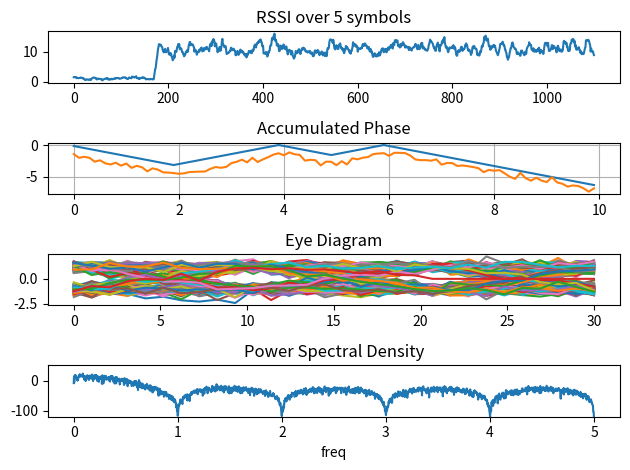

Recreate this plot in Python.
'''
[redacted]
GMSK Direct implementation #1 - complex modulation / demodulation
'''
import numpy as np
import matplotlib.pyplot as plt
from scipy import signal

## 0. setup the environment variable
Nbit=1000
Ts=0.1
fc=2.5  #carrier frequency
Tb=1
Nov=int(Tb/Ts)  # samples per symbol
SNR=10  #SNR in dB

cfo=np.random.uniform(-0.25,0.25)
npx=np.random.randint(100,1000,1) # number of prepand

## 1.0 Genrate pulse shpe / Rect / Sin / Gaussian
# 1. Rectangular
ti=np.arange(0,Tb,Ts)
ps=np.ones(Nov)

# # 2. Guassian
# BT=0.5
# sigma= Tb/2/np.pi*np.sqrt(2*np.log(2))/BT
#
# ti=np.arange(0,2*Tb,Ts)
# ps=1/np.sqrt(2*np.pi)/sigma*np.exp(-(ti-Tb)**2/2/sigma**2)
# ps = ps*2*Nov/np.sum(ps)
# off_set=len(ps)-1

## T1. generate data
bs=np.sign(np.random.normal(size=(Nbit)))

## T2. pulse-shaping
#upsampling and filtering
bsup=np.zeros(len(bs)*Nov)
bsup[0::Nov]=bs
# pulse shaping
tx_data_ps=np.convolve(ps,bsup)

## T3. accumlate
tx_acc = np.add.accumulate(tx_data_ps)/Nov * np.pi/2  # df=1/2Tb, theta = pi/Tb*Ts

## T4. modulate the carrier signal
ts=np.arange(0,len(tx_acc)*Ts,Ts)
tx_data_pass = np.exp(1j*(tx_acc+2*np.pi*fc*ts))


## Channel model ( TX to RX ) carrier offset, time offset, and noise
#cof effect
tx_data_pass = tx_data_pass * np.exp(2j*np.pi*cfo*ts)

# AWGN adding ( SNR control )
nt=np.random.normal(size=len(tx_acc)+npx)+1j*np.random.normal(size=len(tx_acc)+npx)
nt=nt/np.sqrt(2)/10**(SNR/20)
rx_data_pass = np.append(np.zeros(npx),tx_data_pass) +nt


## R1 find the start index

# estimate signal presence by use of RSSI

start_index=len(rx_data_pass)
span=Nov
Prx_th=10
Prx=[]
for idx in range(len(rx_data_pass)-span):
    rx=rx_data_pass[idx:idx+span]
    Prx.append(np.real(rx.dot(rx.conj())))
    if start_index>idx and Prx[idx]>Prx_th:
        start_index=idx
t_prx=np.linspace(0,len(Prx)-1,len(Prx))
rx_data_detected=rx_data_pass[start_index:len(rx_data_pass)]
tsx=np.arange(0,len(rx_data_detected)*Ts,Ts)


## R2 down conversion and correct carrier freqeuncy offset

#carrier offset estimate
theta_rx = np.arctan2(np.imag(rx_data_detected),np.real(rx_data_detected))

#convert to continuous phase
for idx in range(len(theta_rx))[1:]:
    theta_rx[idx]=(theta_rx[idx]-theta_rx[idx-1]+np.pi)%(2*np.pi)-np.pi+theta_rx[idx-1]
fc_hat=(theta_rx[-1]-theta_rx[0])/2/np.pi/len(theta_rx)/Ts
print('Estimated carrier = %.3f',fc_hat)

# down conversion and cfo correction
rx_data_dc = rx_data_detected * np.exp(-2j*np.pi*fc_hat*tsx)

# find the base band phase
rx_data = np.arctan2(np.imag(rx_data_dc),np.real(rx_data_dc))
#convert to continuous phase
for idx in range(len(rx_data))[1:]:
    rx_data[idx]=(rx_data[idx]-rx_data[idx-1]+np.pi)%(2*np.pi)-np.pi+rx_data[idx-1]

## R3 matched filter
rx_data_matched=np.convolve(ps,rx_data)
trx=np.arange(0,len(rx_data_matched)*Ts,Ts)

## R4 differentiation
rx_data_diff=np.zeros(len(rx_data_matched))
rx_data_diff[0]=rx_data_matched[0]
for idx in range(len(rx_data))[1:]:
    rx_data_diff[idx]=rx_data_matched[idx]-rx_data_matched[idx-1]

rx_data_bb = rx_data_diff / np.sqrt(np.var(rx_data_diff))

## R5 Timing Recovery

#generate eye pattern ( 3 eye )
Neye=3
cols=Neye*Nov
rows=len(rx_data_bb)/cols
nzpd=int(np.ceil(rows))*cols - len(rx_data_bb)  # number of zeropadding
rows=int(np.ceil(rows))

shape = (rows,Neye)
ts_eye=np.linspace(0,cols,cols)
rx_data_eye = np.reshape(np.append(rx_data_bb,np.zeros(nzpd)),(rows,cols))

# Estimate Optimze Timing over 5 symbols
fcost=[]
for idx in range(Nov):
    early_data=rx_data_bb[idx::Nov]
    center_data=rx_data_bb[idx+5::Nov]
    late_data=rx_data_bb[idx+10::Nov]
    early_data=early_data[0:len(late_data)]
    center_data=center_data[0:len(late_data)]
    slope_vector=(late_data - early_data)*np.sign(center_data)
    fcost.append(slope_vector.sum())

opt_time=Nov
for idx in range(len(fcost))[1:]:
    if np.sign(fcost[idx])<np.sign(fcost[idx-1]):
        opt_time=idx
        break
opt_time=opt_time

## R6 Sampling
bs_hat=np.sign(rx_data_diff[Nov+5+opt_time::Nov])
err = np.sum(bs-bs_hat[0:len(bs)])
print('BER=%.3f'%(err/Nbit))

## Post processing
# spectral density
#yswdn=signal.resample(ys,int(len(ys)/10))
#freq1, psd_rx = signal.welch(rx_data_pass,fs=10,nperseg=256,return_onesided=True)
freq2, psd_matched = signal.welch(rx_data_diff,fs=10,window='hann',nperseg=4096,return_onesided=True)

## PLoting
fig,ax=plt.subplots(4)
# ax[0].plot(ts[0:100],np.imag(tx_data_pass[0:100]))
# ax[0].plot(ts[0:100],np.real(tx_data_pass[0:100]))
ax[0].plot(t_prx[0:1100],Prx[0:1100])
ax[0].title.set_text('RSSI over 5 symbols')
# #ax[1].plot(ts,tx_data_ps)
#ax[1].plot(trx[0:108],np.sign(np.append(np.zeros(8),rx_data[0:100])))
#ax[1].plot(trx[0:108],np.sign(rx_data_diff[0:108]))
ax[1].plot(ts[0:100],tx_acc[0:100])
ax[1].plot(ts[0:100],rx_data[0:100])
ax[1].title.set_text('Accumulated Phase')
# ax[1].set_yticks(np.linspace(-3,3,7))
ax[1].grid()

for idx in range(rows):
    ax[2].plot(ts_eye,rx_data_eye[idx,:])

ax[2].title.set_text('Eye Diagram')
#ax[3].plot(freq1,20*np.log10(np.abs(psd_rx)))
ax[3].plot(freq2,20*np.log10(np.abs(psd_matched)))
ax[3].set_xlabel('freq')
ax[3].set_ylim([-120,50])
ax[3].title.set_text('Power Spectral Density')
fig.tight_layout()
plt.show()